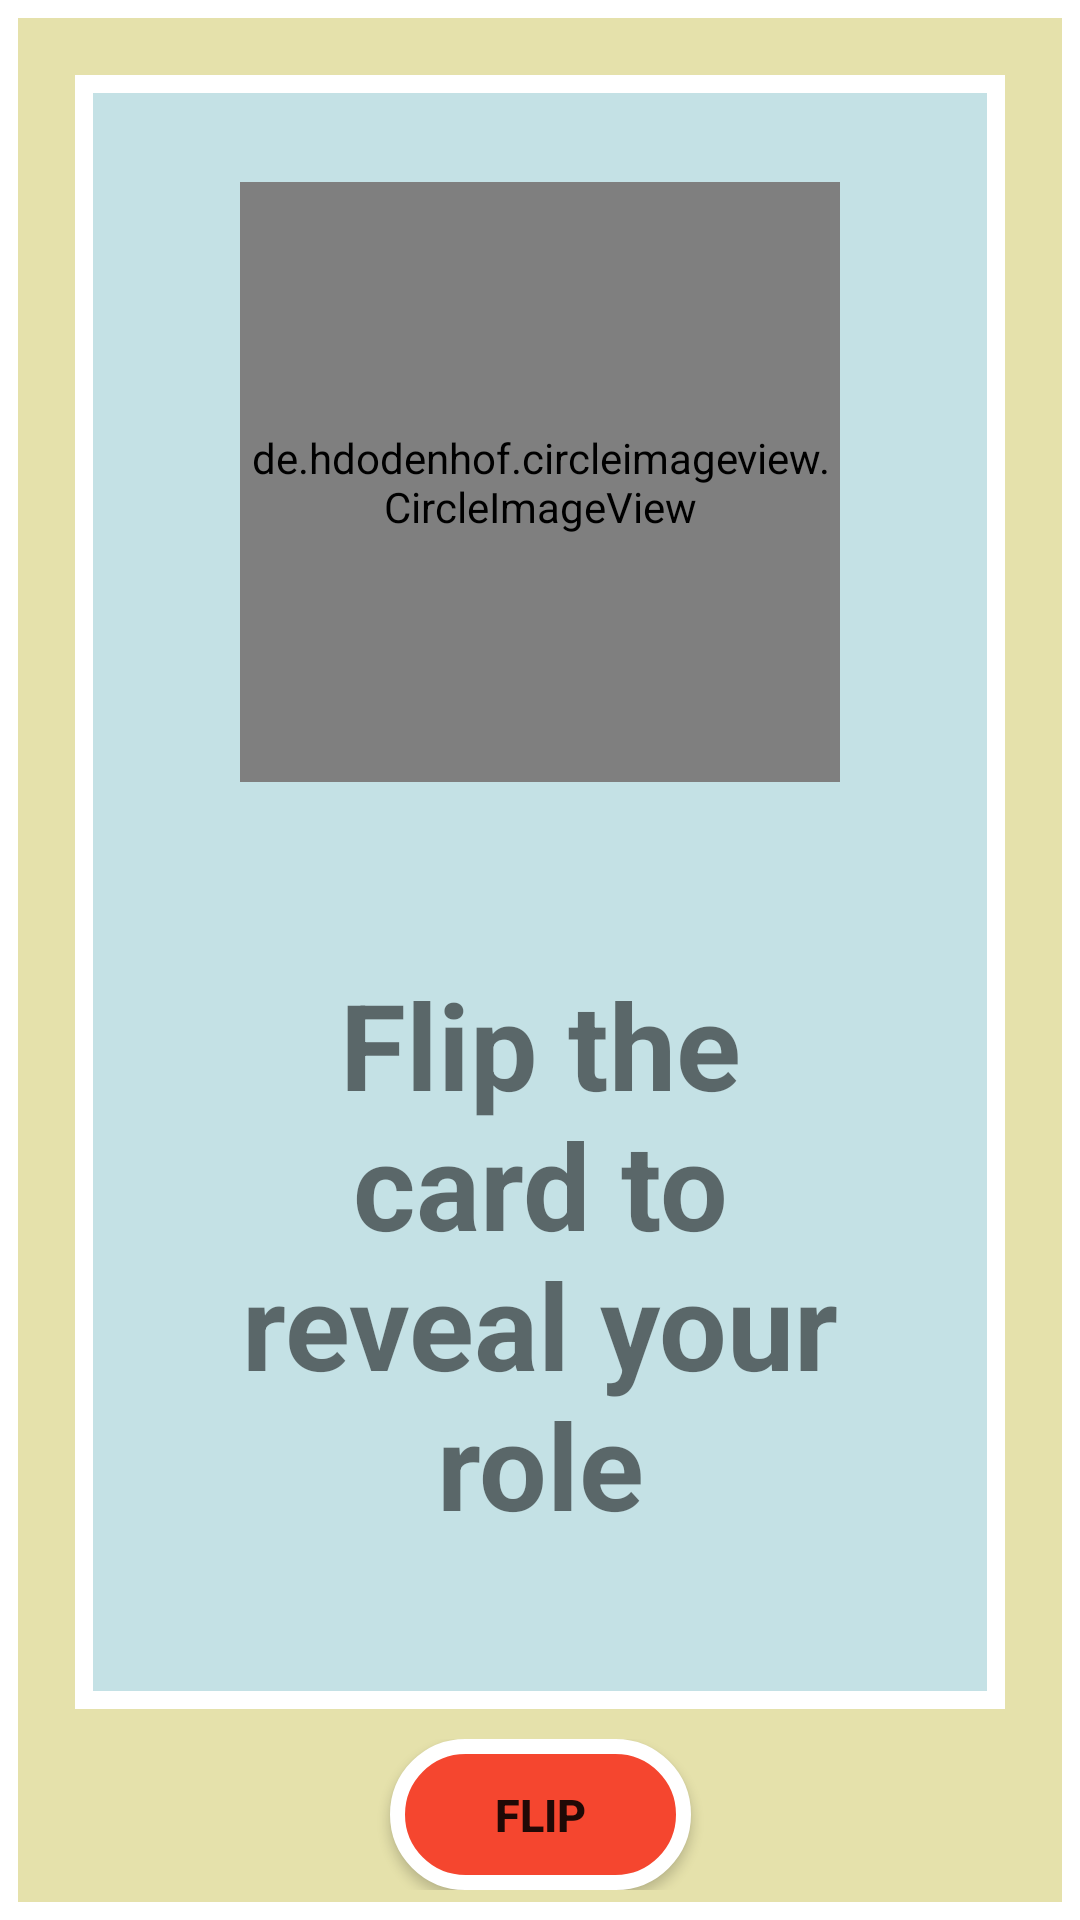

Here is an Android app screen rendered from its layout file. Give the layout XML and the strings, colors and styles it references.
<!-- AndroidManifest.xml: application theme Theme.RoleGame -->
<!-- res/layout/game_night.xml -->
<?xml version="1.0" encoding="utf-8"?>
<androidx.constraintlayout.widget.ConstraintLayout xmlns:android="http://schemas.android.com/apk/res/android"
    xmlns:app="http://schemas.android.com/apk/res-auto"
    xmlns:tools="http://schemas.android.com/tools"
    android:background="@drawable/background"
    android:layout_width="match_parent"
    android:layout_height="match_parent"
    android:paddingLeft="25dp"
    android:paddingTop="25dp"
    android:paddingRight="25dp"
    tools:context=".Game.Night">

    <androidx.constraintlayout.widget.ConstraintLayout

        android:padding="15dp"
        android:id="@+id/constraintLayout6"
        android:layout_width="match_parent"
        android:layout_height="0dp"
        android:background="@drawable/cardback"
        app:layout_constraintBottom_toTopOf="@+id/constraintLayout7"
        app:layout_constraintEnd_toEndOf="parent"
        app:layout_constraintStart_toStartOf="parent"
        app:layout_constraintTop_toTopOf="parent">

        <de.hdodenhof.circleimageview.CircleImageView
            android:id="@+id/CIV"
            android:layout_width="200dp"
            android:layout_height="200dp"
            app:civ_border_color="@color/white"
            app:civ_border_width="3dp"
            app:layout_constraintBottom_toTopOf="@+id/textView3"
            app:layout_constraintEnd_toEndOf="parent"
            app:layout_constraintStart_toStartOf="parent"
            app:layout_constraintTop_toTopOf="parent" />

        <TextView
            android:id="@+id/name_txt"
            android:layout_width="wrap_content"
            android:layout_height="wrap_content"
            android:padding="15dp"
            android:textSize="30sp"
            android:textStyle="bold"
            app:layout_constraintEnd_toEndOf="@+id/CIV"
            app:layout_constraintStart_toStartOf="@+id/CIV"
            app:layout_constraintTop_toBottomOf="@+id/CIV" />

        <TextView
            android:id="@+id/textView3"
            android:layout_width="wrap_content"
            android:layout_height="wrap_content"
            android:gravity="center"
            android:padding="40dp"
            android:text="@string/flip_the_card_to_reveal_your_role"
            android:textSize="40sp"
            android:textStyle="bold"
            app:layout_constraintBottom_toBottomOf="parent"
            app:layout_constraintEnd_toEndOf="parent"
            app:layout_constraintStart_toStartOf="parent" />


    </androidx.constraintlayout.widget.ConstraintLayout>

    <androidx.constraintlayout.widget.ConstraintLayout
        android:padding="10dp"
        android:id="@+id/constraintLayout7"
        android:layout_width="match_parent"
        android:layout_height="wrap_content"
        app:layout_constraintBottom_toBottomOf="parent"
        app:layout_constraintEnd_toEndOf="parent"
        app:layout_constraintStart_toStartOf="parent">

        <Button
            android:id="@+id/button"
            android:layout_width="wrap_content"
            android:layout_height="wrap_content"
            android:text="@string/flip"
            android:background="@drawable/b_type_1"
            android:textSize="15sp"
            android:textStyle="bold"
            android:paddingRight="35dp"
            android:paddingLeft="35dp"
            android:paddingTop="15dp"
            android:paddingBottom="15dp"
            app:layout_constraintBottom_toBottomOf="parent"
            app:layout_constraintEnd_toEndOf="parent"
            app:layout_constraintStart_toStartOf="parent"
            app:layout_constraintTop_toTopOf="parent" />
    </androidx.constraintlayout.widget.ConstraintLayout>

</androidx.constraintlayout.widget.ConstraintLayout>
<!-- resources referenced by this layout -->
<resources>
  <color name="white">#FFFFFFFF</color>
  <!-- drawable b_type_1 (drawable) -->
  <?xml version="1.0" encoding="utf-8"?>
  <selector xmlns:android="http://schemas.android.com/apk/res/android">
  
      <item android:state_pressed="true">
          <shape android:shape="rectangle">
              <stroke
                  android:color="@color/white"
                  android:width="5dp"/>
              <solid
                  android:color="@color/darker_light_red"/>
              <corners
                  android:radius="200dp" />
          </shape>
      </item>
  
      <item>
          <shape android:shape="rectangle">
              <stroke
                  android:color="@color/white"
                  android:width="5dp"/>
              <solid
                  android:color="@color/light_red"/>
              <corners
                  android:radius="200dp" />
          </shape>
      </item>
  
  </selector>
  <!-- drawable background (drawable) -->
  <?xml version="1.0" encoding="utf-8"?>
  <selector xmlns:android="http://schemas.android.com/apk/res/android">
  
      <item>
  
          <shape>
  
              <stroke
                  android:color="@color/white"
                  android:width="6dp"/>
              <solid
                  android:color="@color/background"/>
  
          </shape>
  
      </item>
  
  </selector>
  <!-- drawable cardback (drawable) -->
  <?xml version="1.0" encoding="utf-8"?>
  <selector xmlns:android="http://schemas.android.com/apk/res/android">
  
      <item>
  
          <shape>
  
              <stroke
                  android:color="@color/white"
                  android:width="6dp"/>
              <solid
                  android:color="@color/lighter_light_blue"/>
  
          </shape>
  
      </item>
  
  </selector>
  <string name="flip">Flip</string>
  <string name="flip_the_card_to_reveal_your_role">Flip the card to reveal your role</string>
  <style name="Theme.RoleGame" parent="Theme.AppCompat.Light.DarkActionBar">
          
          <item name="colorPrimary">@color/light_red</item>
          <item name="android:windowFullscreen">true</item>
          <item name="colorControlNormal">@color/white</item>
          <item name="colorControlActivated">@color/light_red</item>
          <item name="android:windowAnimationStyle">@null</item>
      </style>
  <color name="darker_light_red">#C13623</color>
  <color name="light_red">#f5462f</color>
  <color name="background">#e5e1ab</color>
  <color name="lighter_light_blue">#c4e1e5</color>
</resources>
